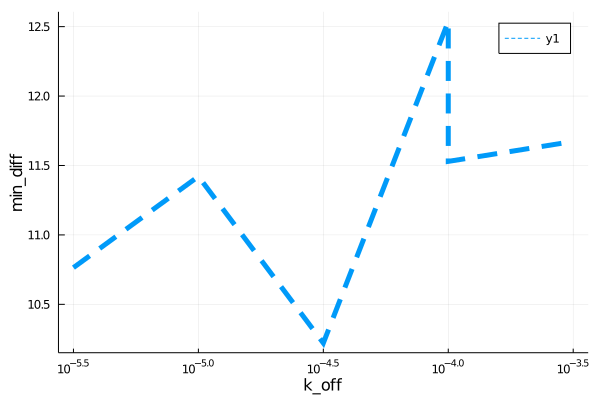

Values plotted in this chart, from the file beside it:
para, error
3.1622776601683796e-6, 10.76
1.0e-5, 11.42
3.1622776601683795e-5, 10.22
0.0001, 12.54
0.0001, 11.53
0.0003162, 11.67
